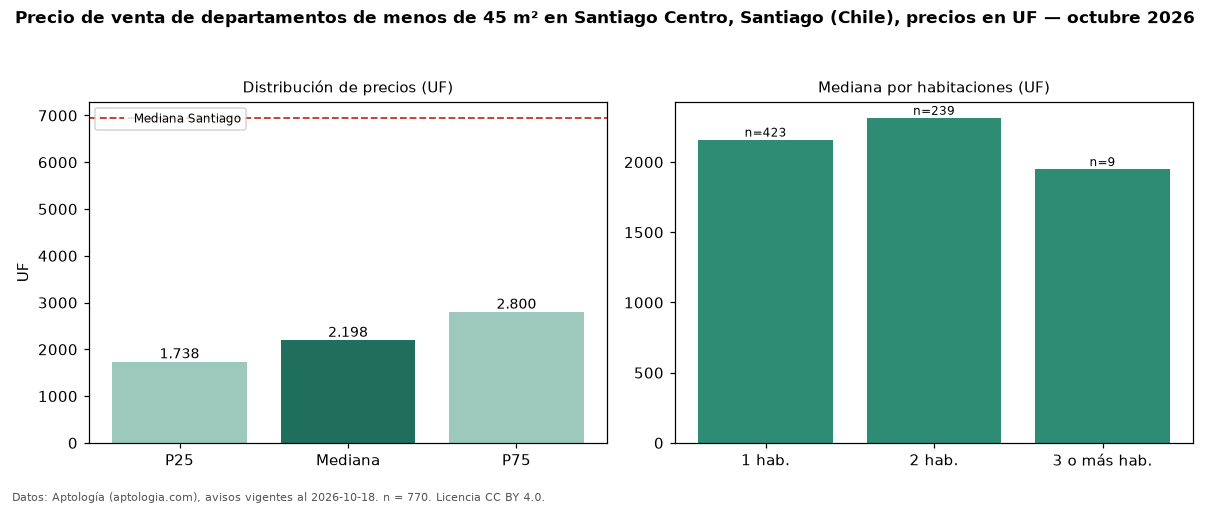

Values plotted in this chart, from the file beside it:
seccion, metrica, valor, moneda, n
filtro, area1, de menos de 45 m², , 770
precio, p25, 1738, UF, 770
precio, mediana, 2198, UF, 770
precio, p75, 2800, UF, 770
precio, minimo, 1300, UF, 770
precio, maximo, 12950, UF, 770
m2, mediana_precio_m2, 66.15, UF, 760
m2, area_mediana_m2, 35.0, m2, 760
banos, mediana_banos, 1.0, , 
habitaciones, 1, 2160, UF, 423
habitaciones, 2, 2315, UF, 239
habitaciones, 3+, 1950, UF, 9
ciudad, mediana_ciudad_referencia, 6950, UF, 
ciudad, mediana_m2_ciudad, 78.67, UF, 
fuente, fecha_datos, 2026-10-18, , 
fuente, atribucion, https://www.aptologia.com/cl/venta/santi…, , 
fuente, licencia, CC BY 4.0, , 
